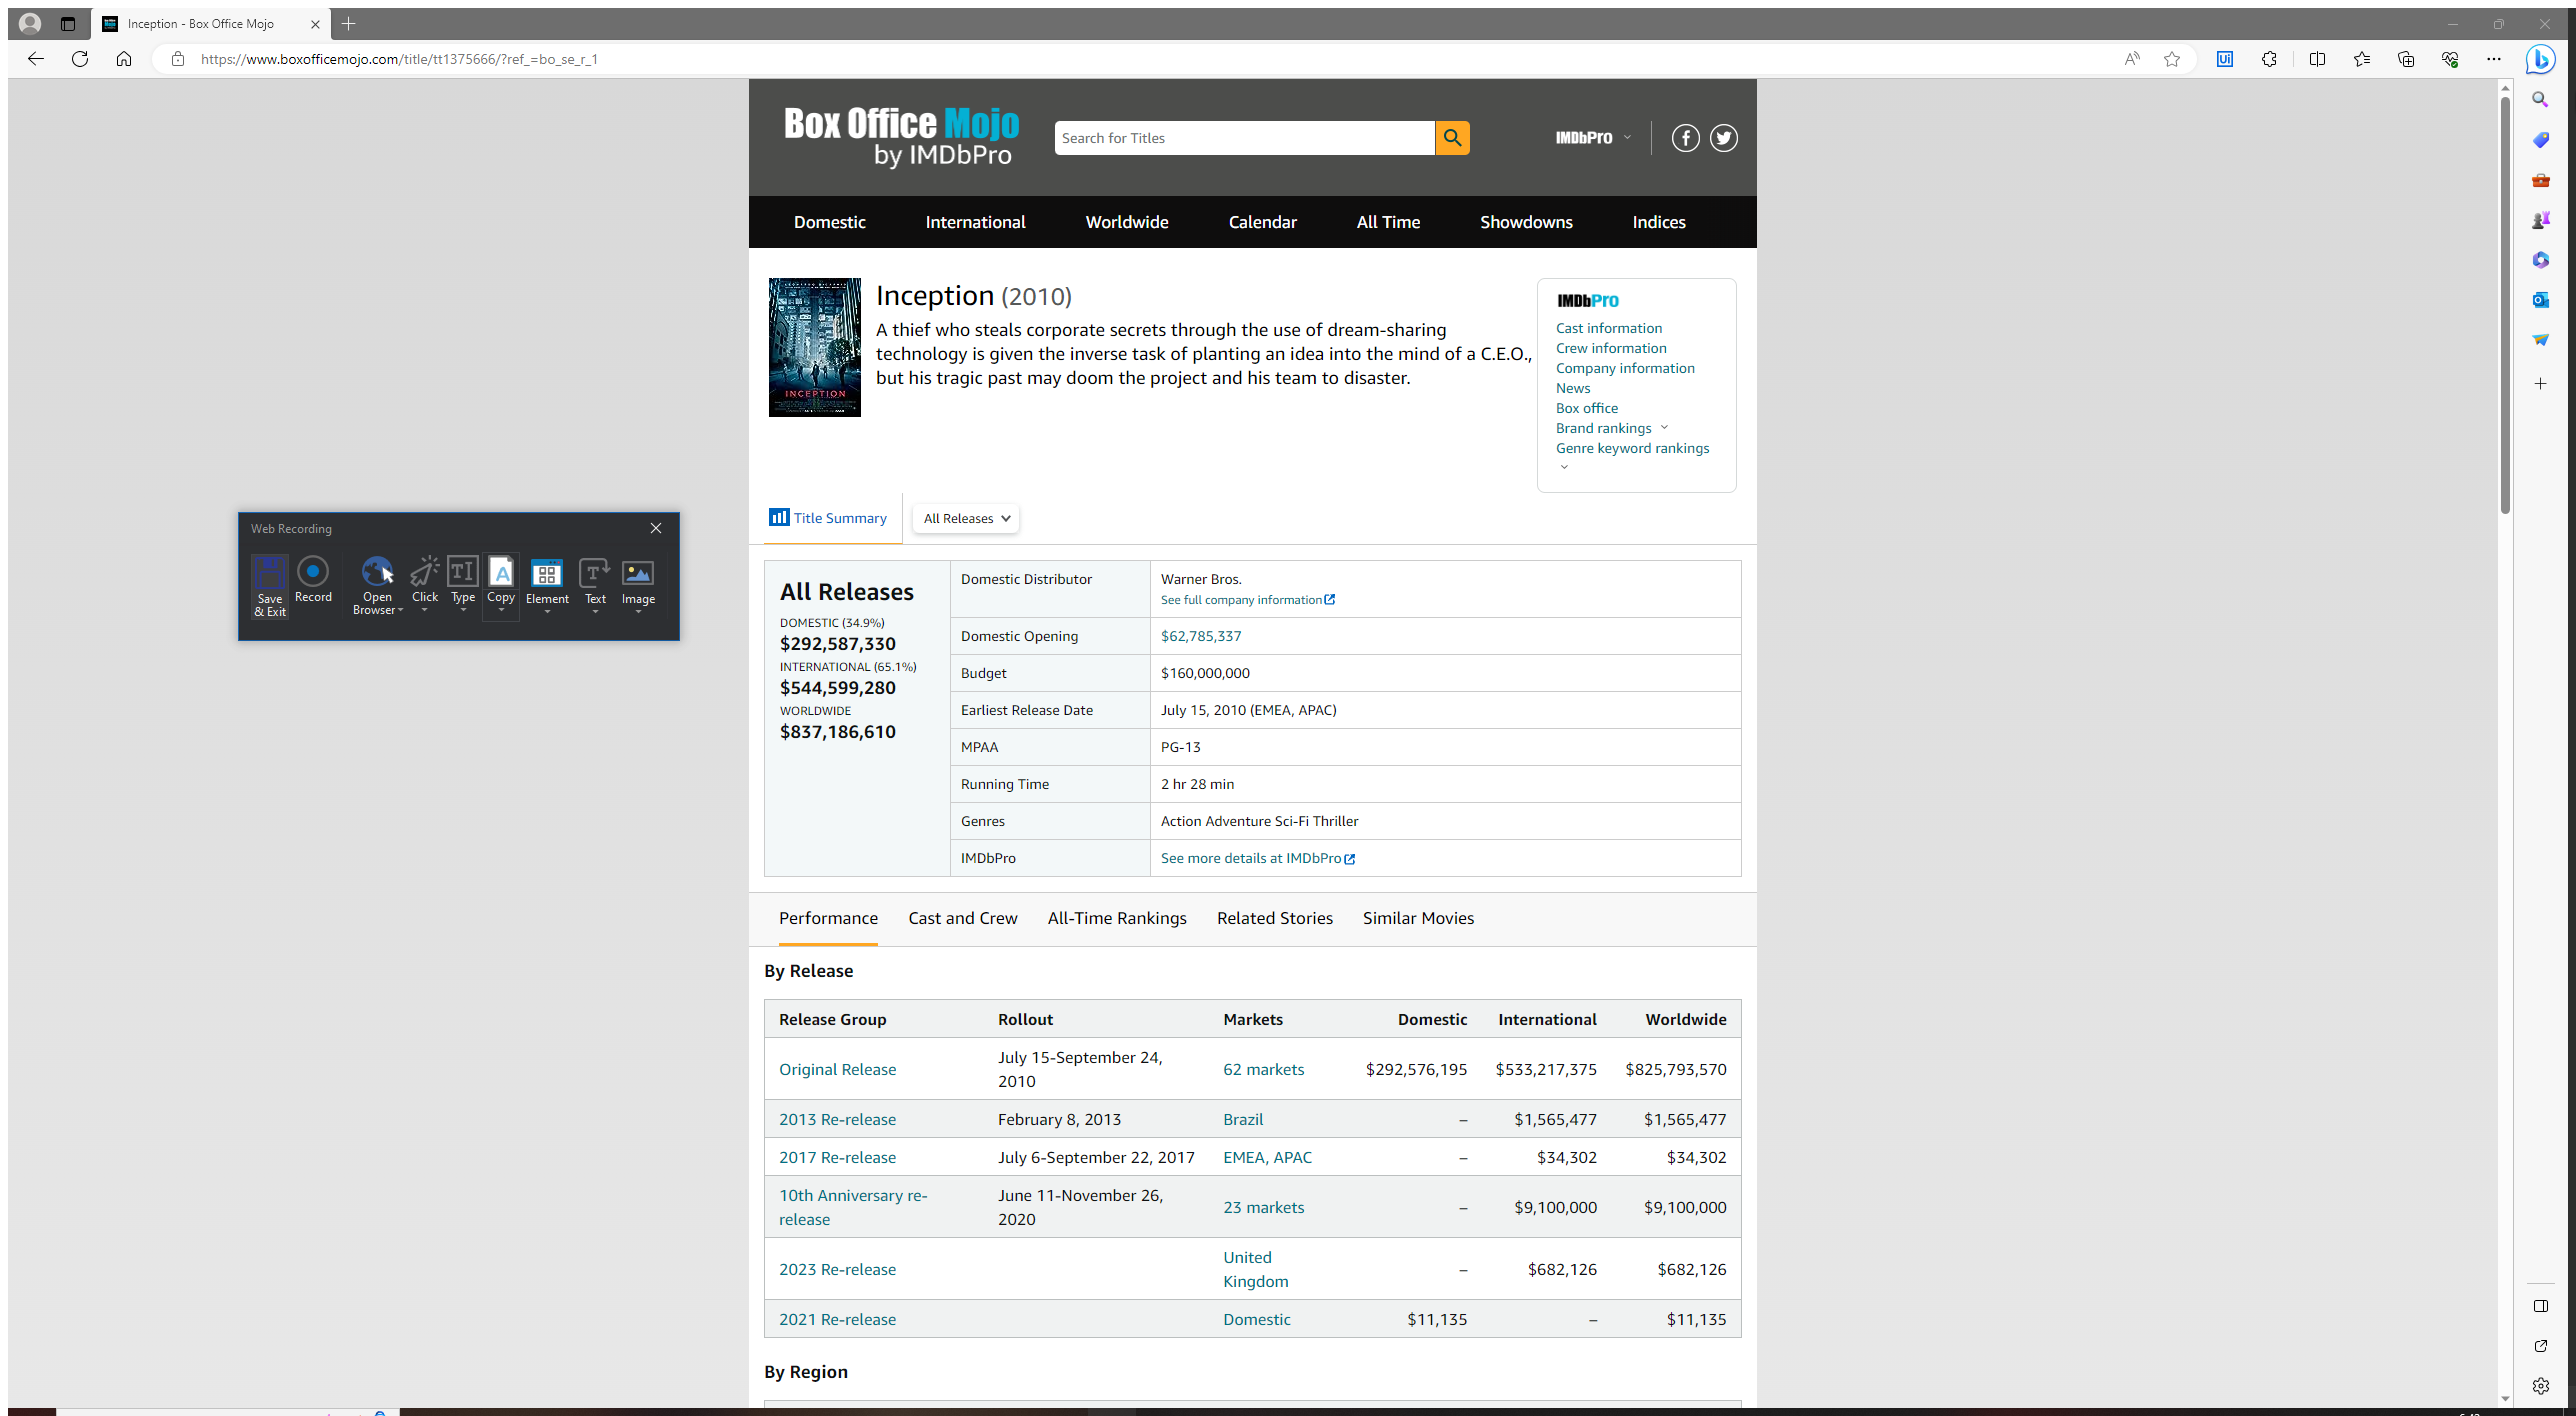
Task: Implementation for Project for Group 4, IS/SE762
Workflow: test

Step 1: Attach Browser 'Inception Page' in window 'Inception - Box Office Mojo' (msedge.exe)

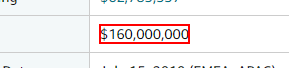
Step 2: get-text from the element '$160,000,000'